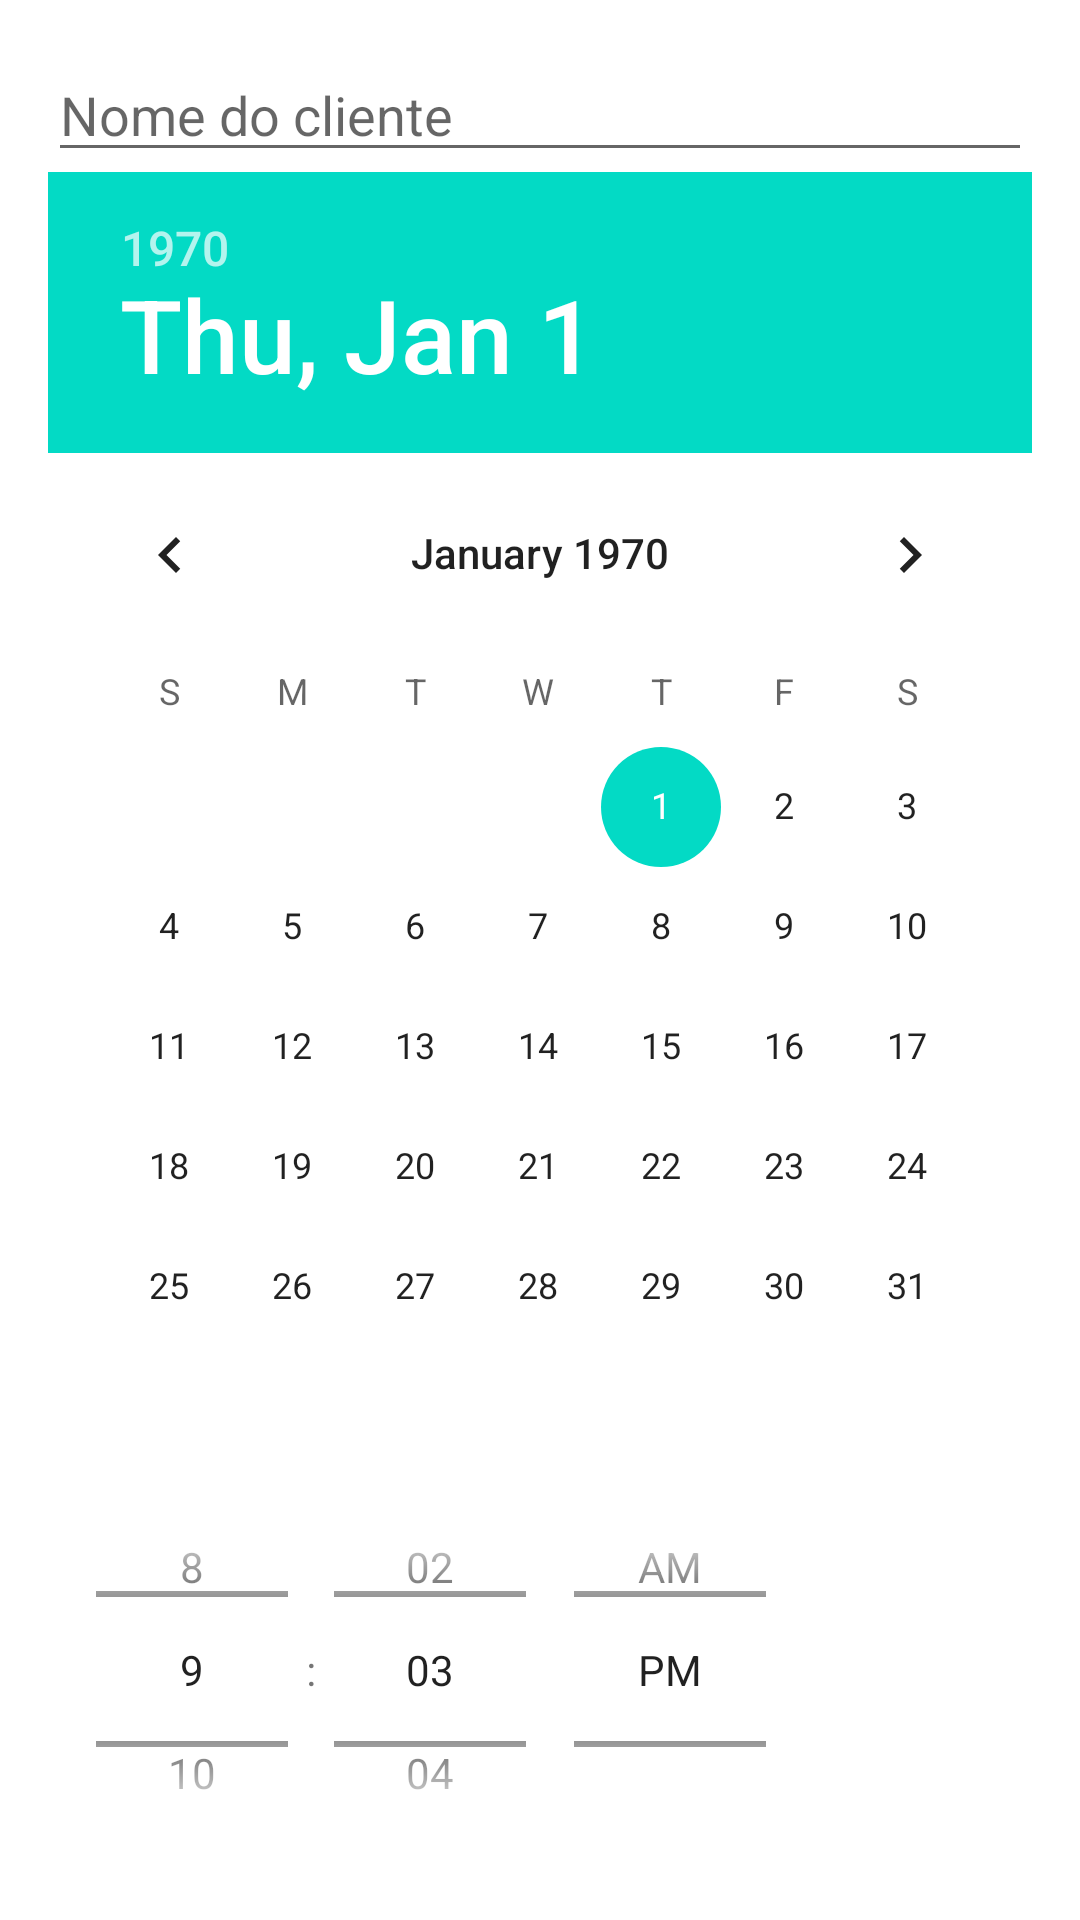

The Android layout XML behind this screen, and the referenced resources:
<!-- AndroidManifest.xml: application theme Theme.ARRs -->
<!-- res/layout/reserva_restaurante.xml -->
<LinearLayout xmlns:android="http://schemas.android.com/apk/res/android"
    android:layout_width="match_parent"
    android:layout_height="match_parent"
    android:orientation="vertical"
    android:padding="16dp">

    <EditText
        android:id="@+id/editTextCustomerName"
        android:layout_width="match_parent"
        android:layout_height="wrap_content"
        android:hint="Nome do cliente"
        android:inputType="textPersonName" />

    <DatePicker
        android:id="@+id/datePickerReservation"
        android:layout_width="wrap_content"
        android:layout_height="wrap_content"
        android:calendarViewShown="false" />

    <TimePicker
        android:id="@+id/timePickerReservation"
        android:layout_width="wrap_content"
        android:layout_height="wrap_content"
        android:timePickerMode="spinner" />

    <EditText
        android:id="@+id/editTextNumberOfGuests"
        android:layout_width="match_parent"
        android:layout_height="wrap_content"
        android:hint="Número de pessoas"
        android:inputType="number" />

    <Button
        android:id="@+id/btnConfirmReservation"
        android:layout_width="wrap_content"
        android:layout_height="wrap_content"
        android:text="Confirmar Reserva" />
</LinearLayout>
<!-- resources referenced by this layout -->
<resources>
  <style name="Theme.ARRs" parent="Theme.MaterialComponents.DayNight.DarkActionBar">
          
          <item name="colorPrimary">@color/primary_color</item>
          <item name="colorPrimaryVariant">@color/purple_700</item>
          <item name="colorOnPrimary">@color/white</item>
          
          <item name="colorSecondary">@color/teal_200</item>
          <item name="colorSecondaryVariant">@color/teal_700</item>
          <item name="colorOnSecondary">@color/black</item>
          
          <item name="android:statusBarColor">?attr/colorPrimaryVariant</item>
          
      </style>
  <color name="primary_color">#113F4C</color>
  <color name="purple_700">#FF3700B3</color>
  <color name="white">#FFFFFFFF</color>
  <color name="teal_200">#FF03DAC5</color>
  <color name="teal_700">#FF018786</color>
  <color name="black">#FF000000</color>
</resources>
